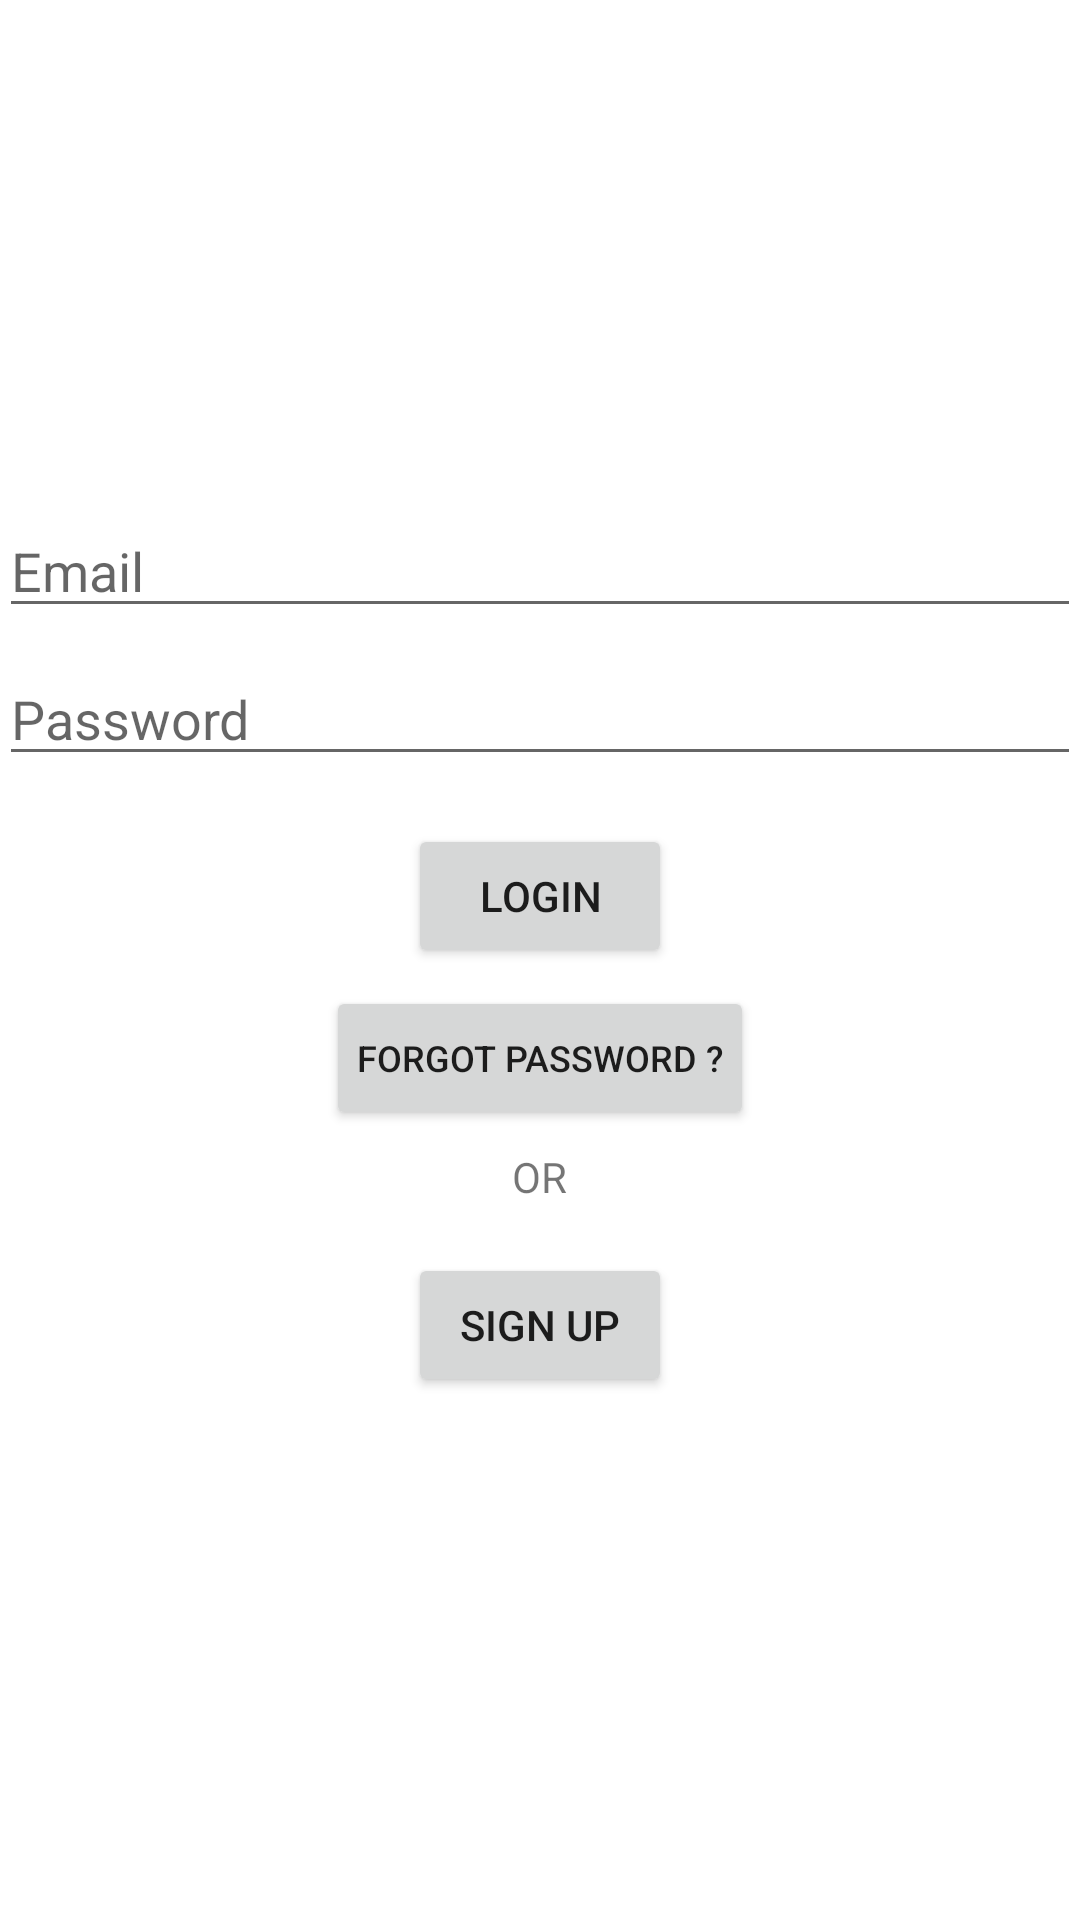

Here is an Android app screen rendered from its layout file. Give the layout XML and the strings, colors and styles it references.
<!-- AndroidManifest.xml: application theme Theme.AndroidStudioTutorial -->
<!-- res/layout/activity_login.xml -->
<?xml version="1.0" encoding="utf-8"?>
<LinearLayout
    xmlns:android="http://schemas.android.com/apk/res/android"
    xmlns:app="http://schemas.android.com/apk/res-auto"
    xmlns:tools="http://schemas.android.com/tools"
    android:id="@+id/container"
    android:layout_width="match_parent"
    android:layout_height="match_parent"
    android:paddingBottom="@dimen/activity_vertical_margin"
    android:gravity="center"
    android:paddingLeft="@dimen/activity_horizontal_margin"
    android:paddingRight="@dimen/activity_horizontal_margin"
    android:paddingTop="@dimen/activity_vertical_margin"
    android:orientation="vertical"
    tools:context=".Login_Act">

    <EditText
        android:id="@+id/email_log"
        android:layout_width="match_parent"
        android:layout_height="wrap_content"
        android:hint="@string/prompt_email"
        android:inputType="textEmailAddress"
        android:selectAllOnFocus="true"
        />

    <EditText
        android:id="@+id/password_log"
        android:layout_width="match_parent"
        android:layout_height="wrap_content"
        android:layout_marginTop="8dp"
        android:hint="@string/prompt_password"
        android:imeActionLabel="@string/action_sign_in_short"
        android:imeOptions="actionDone"
        android:inputType="textPassword"
        android:selectAllOnFocus="true"
     />

    <Button
        android:id="@+id/login_btn"
        android:layout_width="wrap_content"
        android:layout_height="wrap_content"
        android:layout_gravity="center_horizontal"
        android:layout_marginTop="16dp"
        android:layout_marginBottom="6dp"
        android:text="Login"/>

    <Button
        android:id="@+id/forgot_pass"
        android:layout_width="wrap_content"
        android:layout_height="wrap_content"
        android:padding="10dp"
        android:textSize="12dp"
        android:layout_gravity="center_horizontal"
        android:layout_marginBottom="6dp"
        android:text="Forgot Password ?"/>


    <ProgressBar
        android:id="@+id/loading"
        android:visibility="gone"
        android:layout_width="wrap_content"
        android:layout_height="wrap_content"
        android:layout_gravity="center"
        android:layout_marginTop="64dp"
        android:layout_marginBottom="64dp"
        app:layout_constraintBottom_toBottomOf="parent"
        app:layout_constraintEnd_toEndOf="@+id/password"
        app:layout_constraintStart_toStartOf="@+id/password"
        app:layout_constraintTop_toTopOf="parent"
        app:layout_constraintVertical_bias="0.3" />
    <TextView
        android:layout_width="wrap_content"
        android:layout_height="wrap_content"
        android:text="OR"/>

    <Button
        android:id="@+id/orsignup"
        android:layout_width="wrap_content"
        android:layout_height="wrap_content"
        android:layout_gravity="center_horizontal"
        android:layout_marginTop="16dp"
        android:layout_marginBottom="6dp"
        android:text="SIGN UP"/>
</LinearLayout>
<!-- resources referenced by this layout -->
<resources>
  <string name="action_sign_in_short">Log in</string>
  <string name="prompt_email">Email</string>
  <string name="prompt_password">Password</string>
  <style name="Theme.AndroidStudioTutorial" parent="Theme.MaterialComponents.Light.NoActionBar">
          
  
  
  
          <item name="colorPrimary">@color/purple_700</item>
          <item name="colorPrimaryVariant">@color/purple_700</item>
          <item name="colorOnPrimary">@color/white</item>
          
          <item name="colorSecondary">@color/teal_200</item>
          <item name="colorSecondaryVariant">@color/teal_700</item>
          <item name="colorOnSecondary">@color/black</item>
          
          <item name="android:statusBarColor" tools:targetApi="l">?attr/colorPrimaryVariant</item>
          
      </style>
  <color name="purple_700">#141466</color>
  <color name="white">#FFFFFFFF</color>
  <color name="teal_200">#FF03DAC5</color>
  <color name="teal_700">#FF018786</color>
  <color name="black">#141466</color>
</resources>
